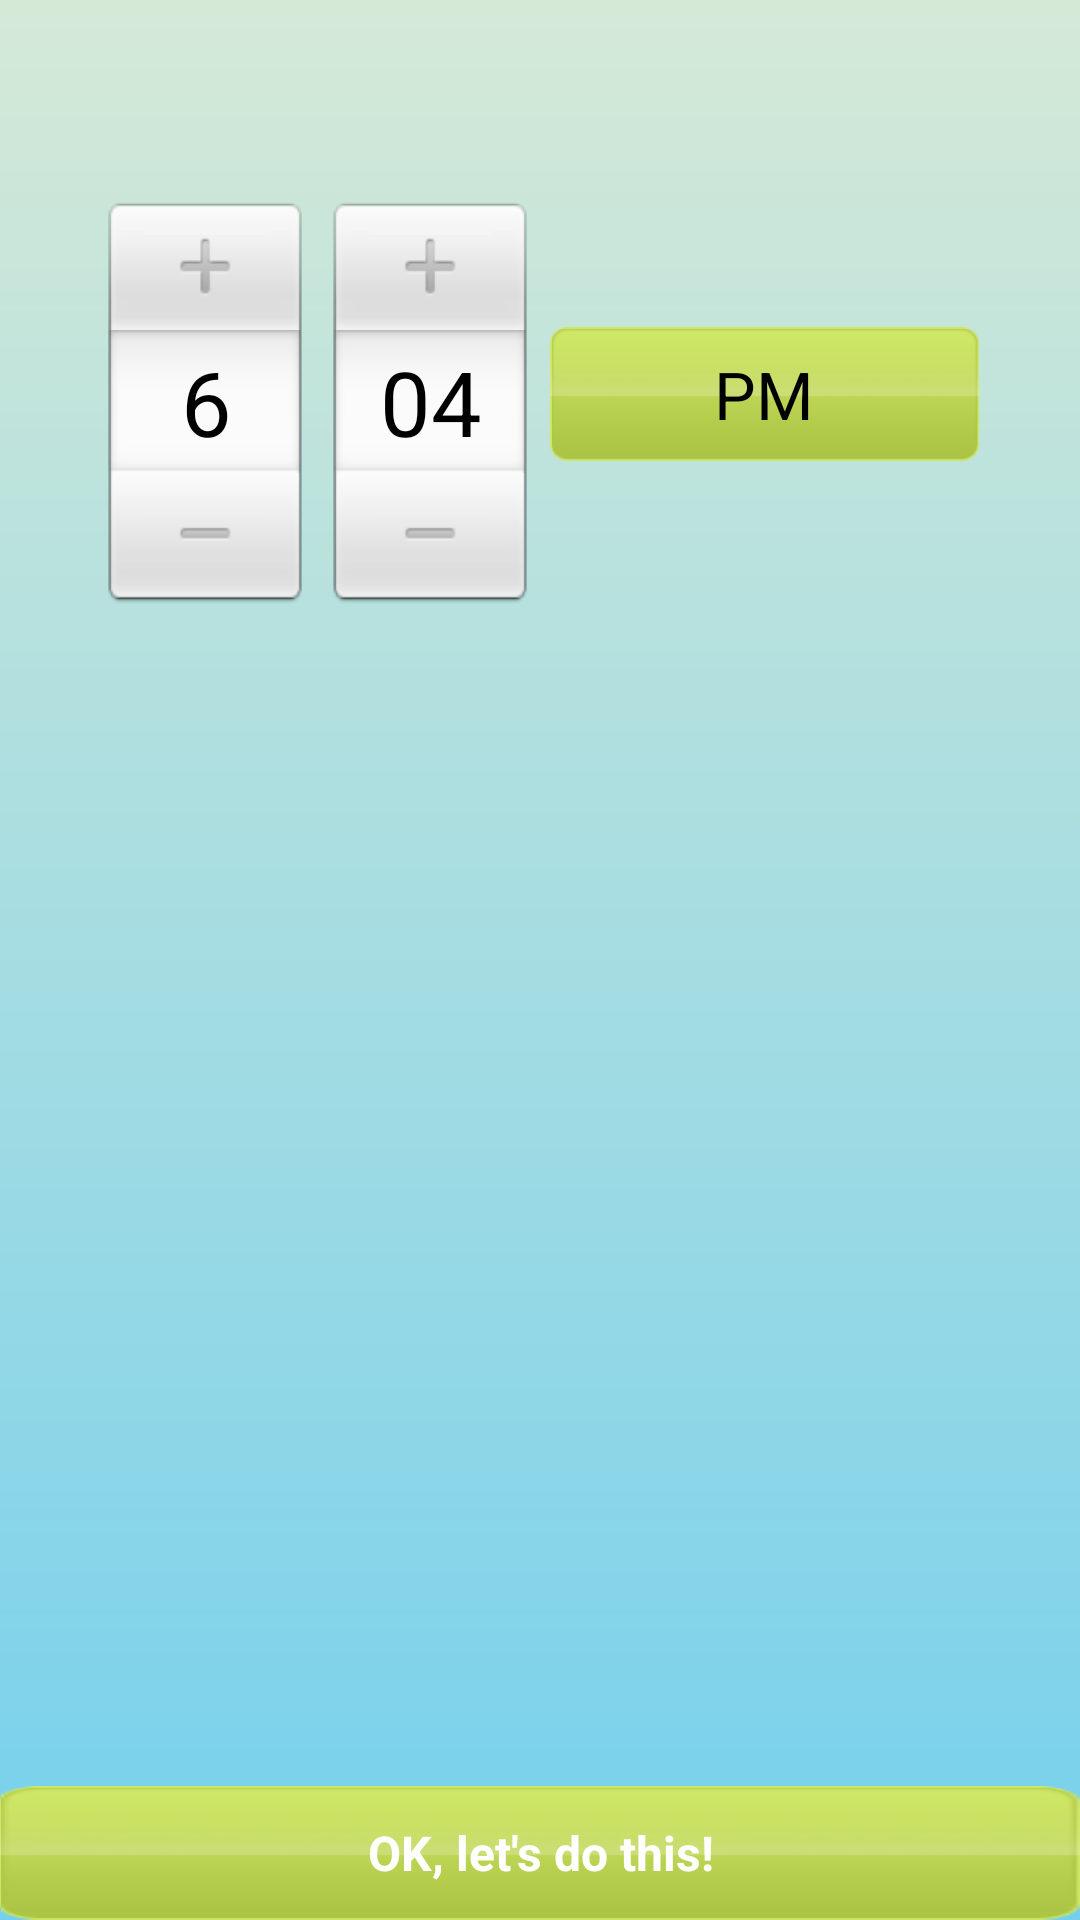

Layout XML and referenced resources for this Android screen:
<!-- AndroidManifest.xml: application theme AppTheme -->
<!-- res/layout/miles.xml -->
<?xml version="1.0" encoding="utf-8"?>
<RelativeLayout xmlns:android="http://schemas.android.com/apk/res/android"
    android:layout_width="match_parent"
    android:layout_height="match_parent"
    android:paddingBottom="@dimen/activity_vertical_margin"
    android:orientation="vertical"
    android:paddingLeft="@dimen/activity_horizontal_margin"
    android:paddingRight="@dimen/activity_horizontal_margin" >

    <TimePicker
        android:id="@+id/timePicker1"
        android:layout_width="wrap_content"
        android:layout_height="wrap_content"
        android:layout_alignParentTop="true"
        android:layout_centerHorizontal="true"
        android:layout_marginTop="66dp" />

    <Button
        android:id="@+id/mile_buddy"
        android:layout_width="match_parent"
        android:layout_height="wrap_content"

        android:text="@string/ok" 
        android:layout_alignParentBottom="true"
        />

</RelativeLayout>
<!-- resources referenced by this layout -->
<resources>
  <string name="ok">OK, let\'s do this!</string>
  <style name="AppTheme" parent="AppBaseTheme">
          <item name="android:windowBackground">@drawable/rectangle_bg</item>
          <item name="android:buttonStyle">@style/button</item>
      </style>
  <style name="AppBaseTheme" parent="android:Theme.Light">
          
      </style>
  <!-- drawable rectangle_bg (drawable-mdpi) -->
  <?xml version="1.0" encoding="utf-8"?>
  <shape xmlns:android="http://schemas.android.com/apk/res/android"
      android:shape="rectangle">
      <gradient
          android:angle="90"
          android:startColor="#75d0ed"
          android:endColor="#d5e9d7"
          android:type="linear"/>
  </shape>
  <style name="button">
    		<item name="android:background">@drawable/button</item>
    		<item name="android:textColor">@color/blanco</item>
    		<item name="android:textStyle">bold</item>
    		<item name="android:gravity">center</item>
  
  	</style>
  <color name="blanco">#ffffff</color>
</resources>
